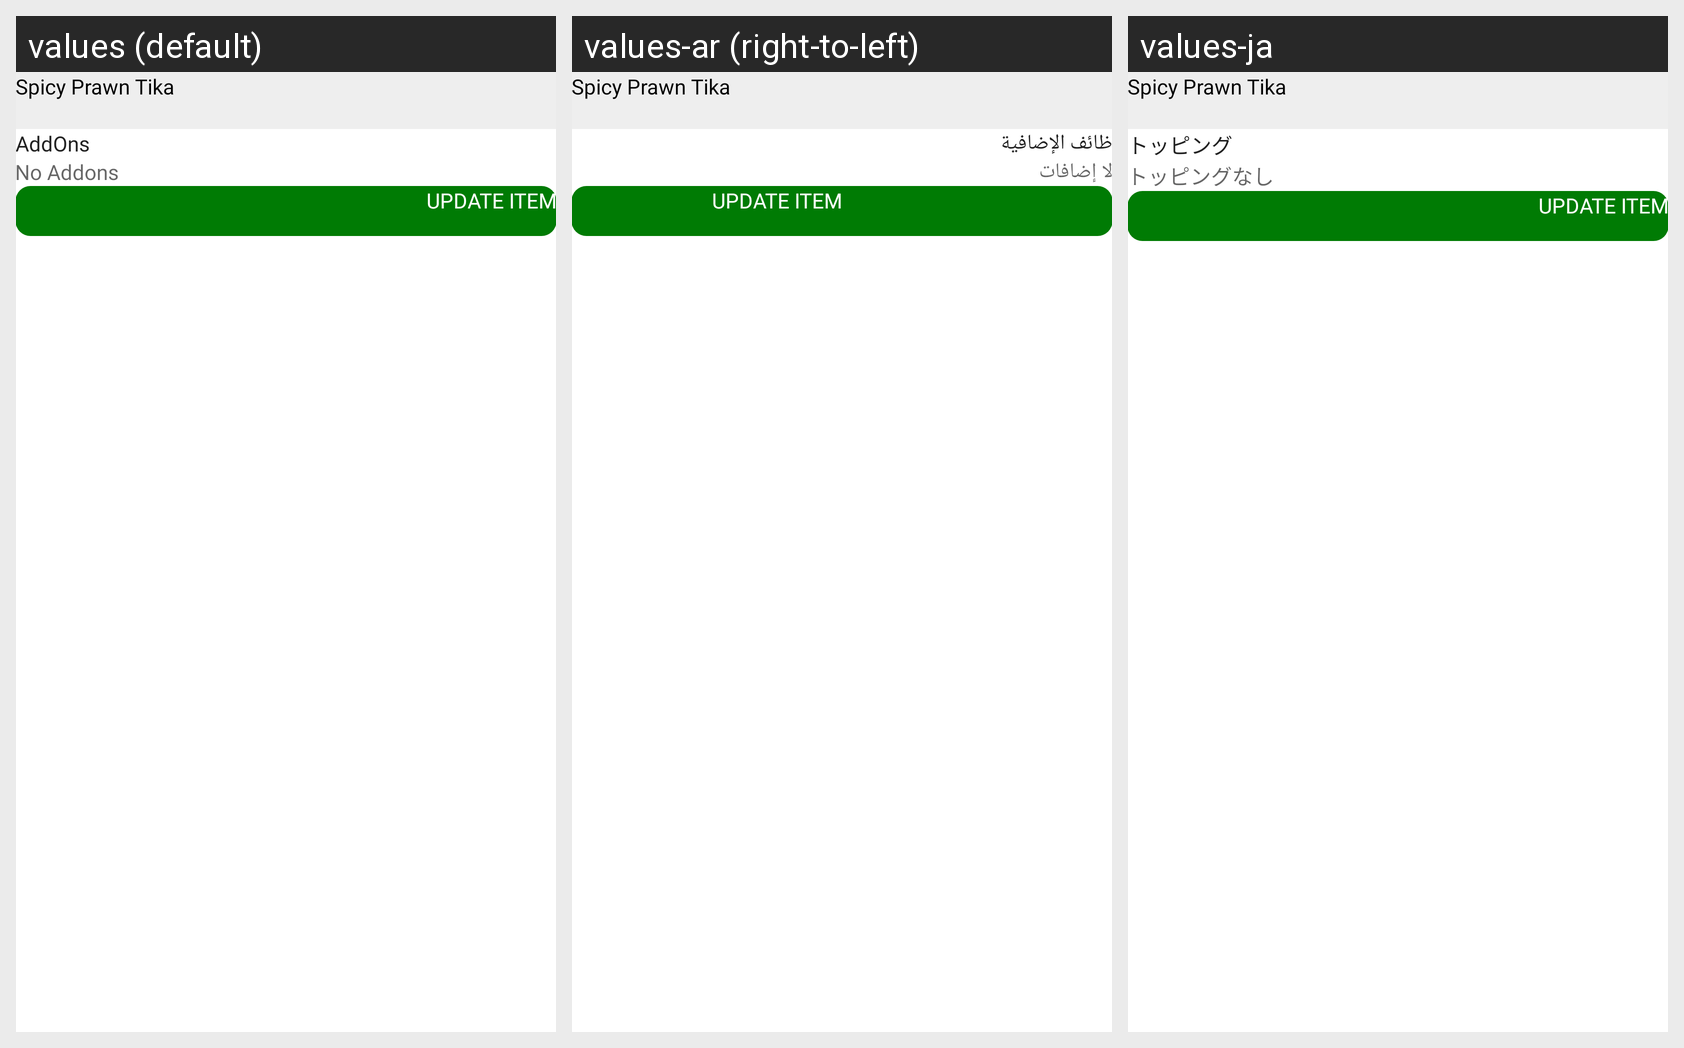

The same Android screen rendered under several of its app's locales, left to right. List the strings drawn on it with the default value and each locale's translation.
Android screen res/layout/addon_bottom_sheet_fragment.xml rendered under 3 locales, left to right: values (default), values-ar (right-to-left), values-ja. Device: Nexus 5 (rendered at 1080×1920; each locale shown at half size, 540×960, under a caption strip naming it); theme AppTheme.
Strings drawn on this screen, with the default value and each locale's value (text and hints the layout hard-codes, and strings that could not be matched under every locale, appear in the picture but are not listed):

add_ons
  values: AddOns
  values-ar: ظائف الإضافية
  values-ja: トッピング

no_addons
  values: No Addons
  values-ar: لا إضافات
  values-ja: トッピングなし
